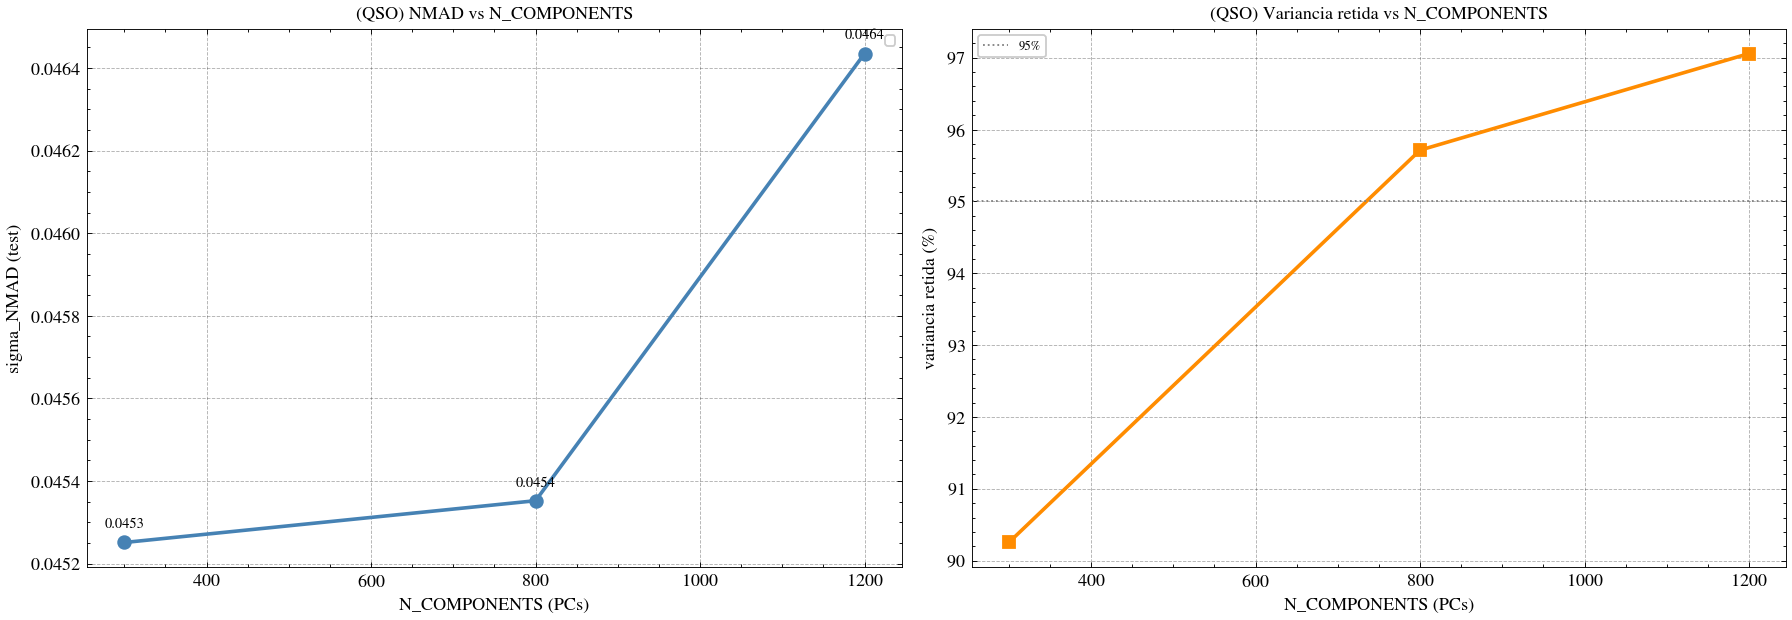

Data behind this chart, as committed beside it:
n_components, variance_retained, best_iteration, nmad, mae, bias, eta_outliers_0.05, eta_outliers_0.15, train_time_s
300, 0.9025, 9054, 0.04525, 0.112, 0.001038, 31.11, 4.626, 361.5
800, 0.9571, 9532, 0.04535, 0.1124, 0.0007627, 31.27, 4.662, 2534
1200, 0.9706, 8354, 0.04644, 0.1142, 0.001043, 31.98, 4.802, 3566
